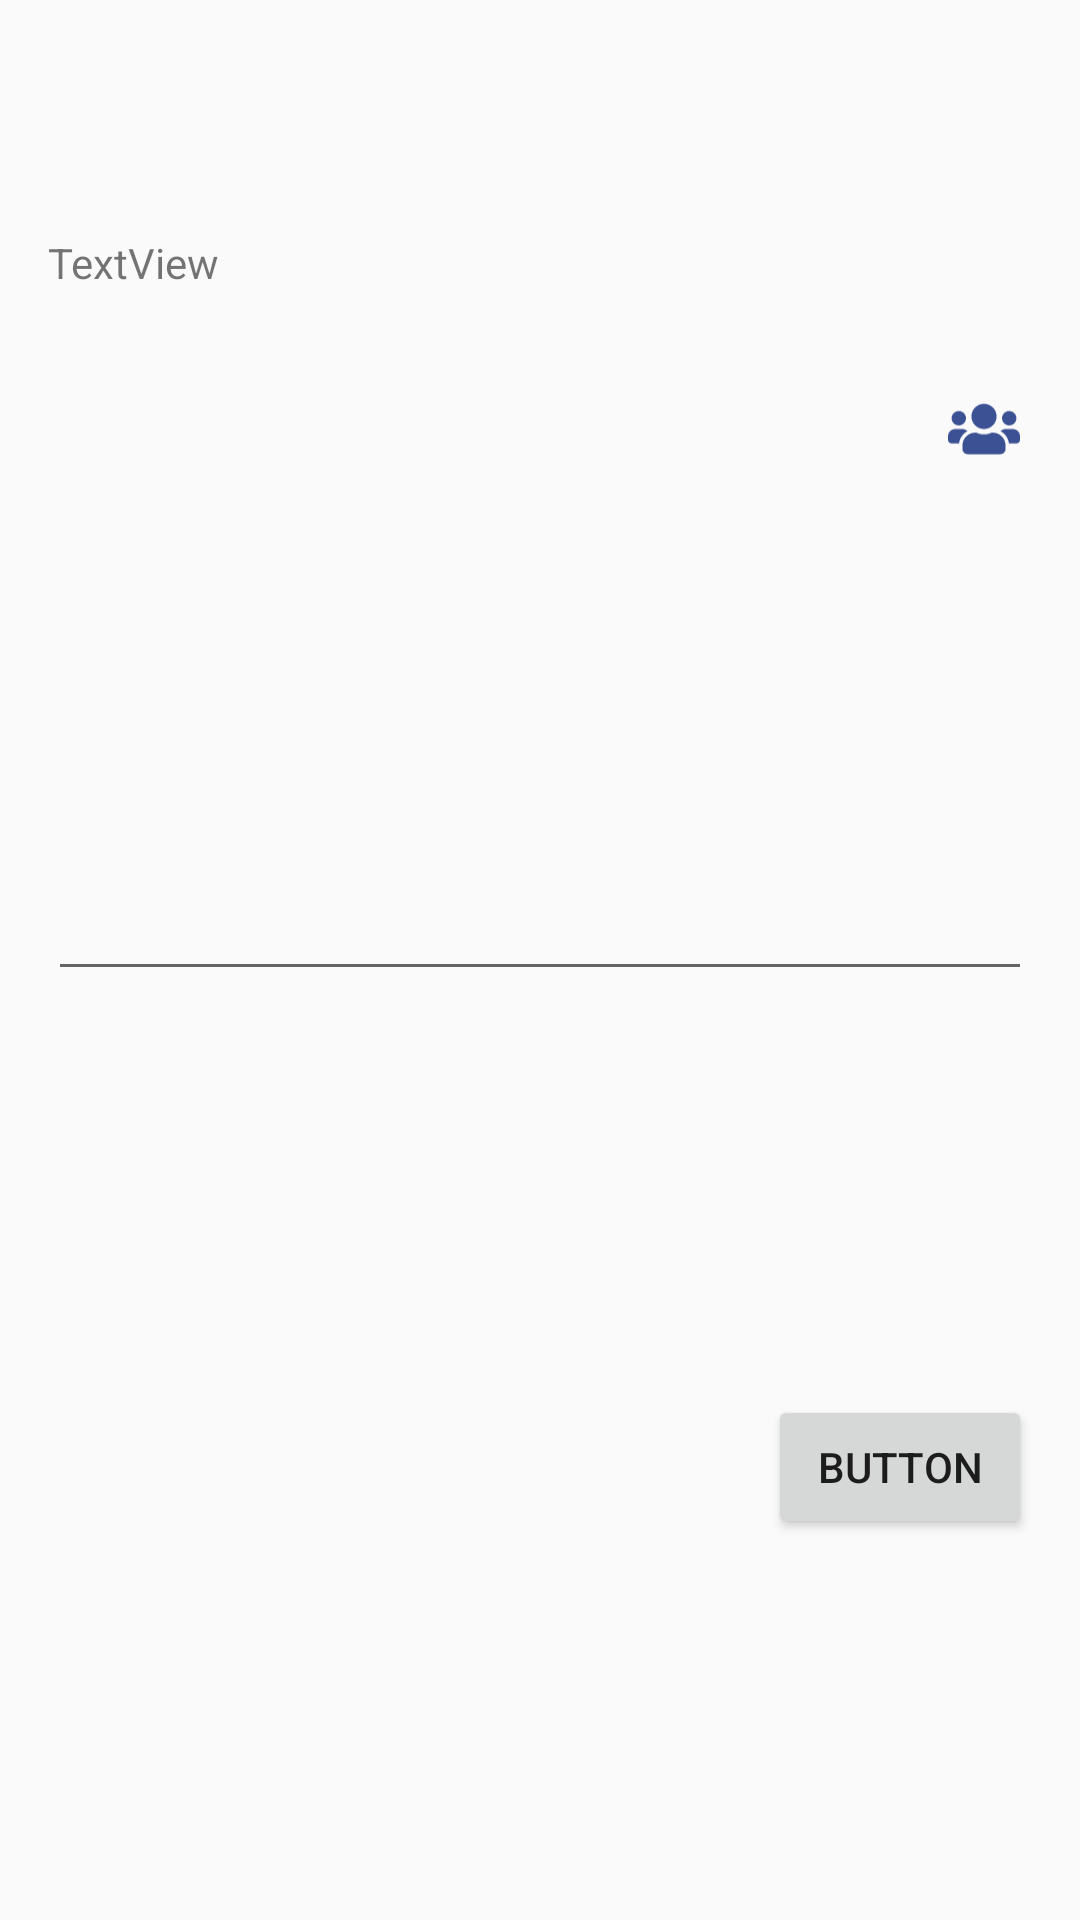

Android layout source for this screen:
<!-- AndroidManifest.xml: application theme AppTheme -->
<!-- res/layout/dialog_fragment_enter_name.xml -->
<?xml version="1.0" encoding="utf-8"?>
<androidx.constraintlayout.widget.ConstraintLayout xmlns:android="http://schemas.android.com/apk/res/android"
                                                   xmlns:app="http://schemas.android.com/apk/res-auto"
                                                   xmlns:tools="http://schemas.android.com/tools"
                                                   android:layout_width="match_parent"
                                                   android:layout_height="wrap_content">

	<TextView
			android:text="TextView"
			android:layout_width="0dp"
			android:layout_height="wrap_content"
			android:id="@+id/title_tv_dfen"
			app:layout_constraintTop_toTopOf="parent"
			android:layout_marginTop="16dp"
			app:layout_constraintStart_toStartOf="parent"
			android:layout_marginStart="16dp"
			android:singleLine="true"
			android:layout_marginEnd="8dp"
			app:layout_constraintEnd_toStartOf="@+id/frameLayout2"
			android:layout_marginBottom="8dp"
			app:layout_constraintBottom_toBottomOf="@+id/frameLayout2"/>

	<FrameLayout
			android:layout_width="48dp"
			android:layout_height="48dp"
			android:layout_marginTop="8dp"
			app:layout_constraintTop_toTopOf="parent"
			app:layout_constraintEnd_toEndOf="parent"
			android:layout_marginEnd="8dp"
			android:id="@+id/frameLayout2"
			app:layout_constraintStart_toEndOf="@+id/title_tv_dfen"
			app:layout_constraintBottom_toTopOf="@+id/name_of_the_game_til_fgcn">

		<ImageView
				android:layout_width="24dp"
				android:layout_height="24dp"
				app:srcCompat="@drawable/icon_players"
				android:id="@+id/imageView3"
				android:scaleType="fitCenter"
				android:adjustViewBounds="true"
				android:layout_gravity="center"/>
	</FrameLayout>


	<com.google.android.material.textfield.TextInputLayout
			android:layout_width="0dp"
			android:layout_height="wrap_content"
			app:layout_constraintStart_toStartOf="parent"
			android:layout_marginStart="8dp"
			app:layout_constraintEnd_toEndOf="parent"
			android:layout_marginEnd="8dp"
			android:id="@+id/name_of_the_game_til_fgcn"
			app:layout_constraintHorizontal_bias="0.0"
			app:layout_constraintTop_toBottomOf="@+id/frameLayout2"
			app:layout_constraintBottom_toTopOf="@+id/button">

		<com.google.android.material.textfield.TextInputEditText
				android:layout_width="match_parent"
				android:layout_height="wrap_content"
				android:layout_margin="8dp"
				android:id="@+id/input_name_of_game_tv_dfen"/>
	</com.google.android.material.textfield.TextInputLayout>

	<Button
			android:text="Button"
			android:layout_width="wrap_content"
			android:layout_height="wrap_content"
			android:id="@+id/button"
			app:layout_constraintEnd_toEndOf="parent"
			android:layout_marginEnd="16dp"
			android:layout_marginTop="16dp"
			app:layout_constraintTop_toBottomOf="@+id/name_of_the_game_til_fgcn"
			android:layout_marginBottom="16dp"
			app:layout_constraintBottom_toBottomOf="parent"/>


</androidx.constraintlayout.widget.ConstraintLayout>
<!-- resources referenced by this layout -->
<resources>
  <!-- drawable icon_players (drawable) -->
  <vector xmlns:android="http://schemas.android.com/apk/res/android"
      android:width="640dp"
      android:height="512dp"
      android:viewportWidth="640"
      android:viewportHeight="512">
    <path
        android:pathData="M96,224c35.3,0 64,-28.7 64,-64s-28.7,-64 -64,-64 -64,28.7 -64,64 28.7,64 64,64zM544,224c35.3,0 64,-28.7 64,-64s-28.7,-64 -64,-64 -64,28.7 -64,64 28.7,64 64,64zM576,256h-64c-17.6,0 -33.5,7.1 -45.1,18.6 40.3,22.1 68.9,62 75.1,109.4h66c17.7,0 32,-14.3 32,-32v-32c0,-35.3 -28.7,-64 -64,-64zM320,256c61.9,0 112,-50.1 112,-112S381.9,32 320,32 208,82.1 208,144s50.1,112 112,112zM396.8,288h-8.3c-20.8,10 -43.9,16 -68.5,16s-47.6,-6 -68.5,-16h-8.3C179.6,288 128,339.6 128,403.2L128,432c0,26.5 21.5,48 48,48h288c26.5,0 48,-21.5 48,-48v-28.8c0,-63.6 -51.6,-115.2 -115.2,-115.2zM173.1,274.6C161.5,263.1 145.6,256 128,256L64,256c-35.3,0 -64,28.7 -64,64v32c0,17.7 14.3,32 32,32h65.9c6.3,-47.4 34.9,-87.3 75.2,-109.4z"
        android:fillColor="@color/facebook_blue"/>
  </vector>
  <style name="AppTheme" parent="Theme.AppCompat.Light.DarkActionBar">
          
          <item name="colorPrimary">@color/grey_label</item>
          <item name="colorPrimaryDark">@color/white_def</item>
          <item name="colorAccent">@color/blue_dark_def</item>
      </style>
  <color name="facebook_blue">#3C5193</color>
  <color name="grey_label">#7B858B</color>
  <color name="white_def">#FFFFFF</color>
  <color name="blue_dark_def">#2D4D9B</color>
</resources>
